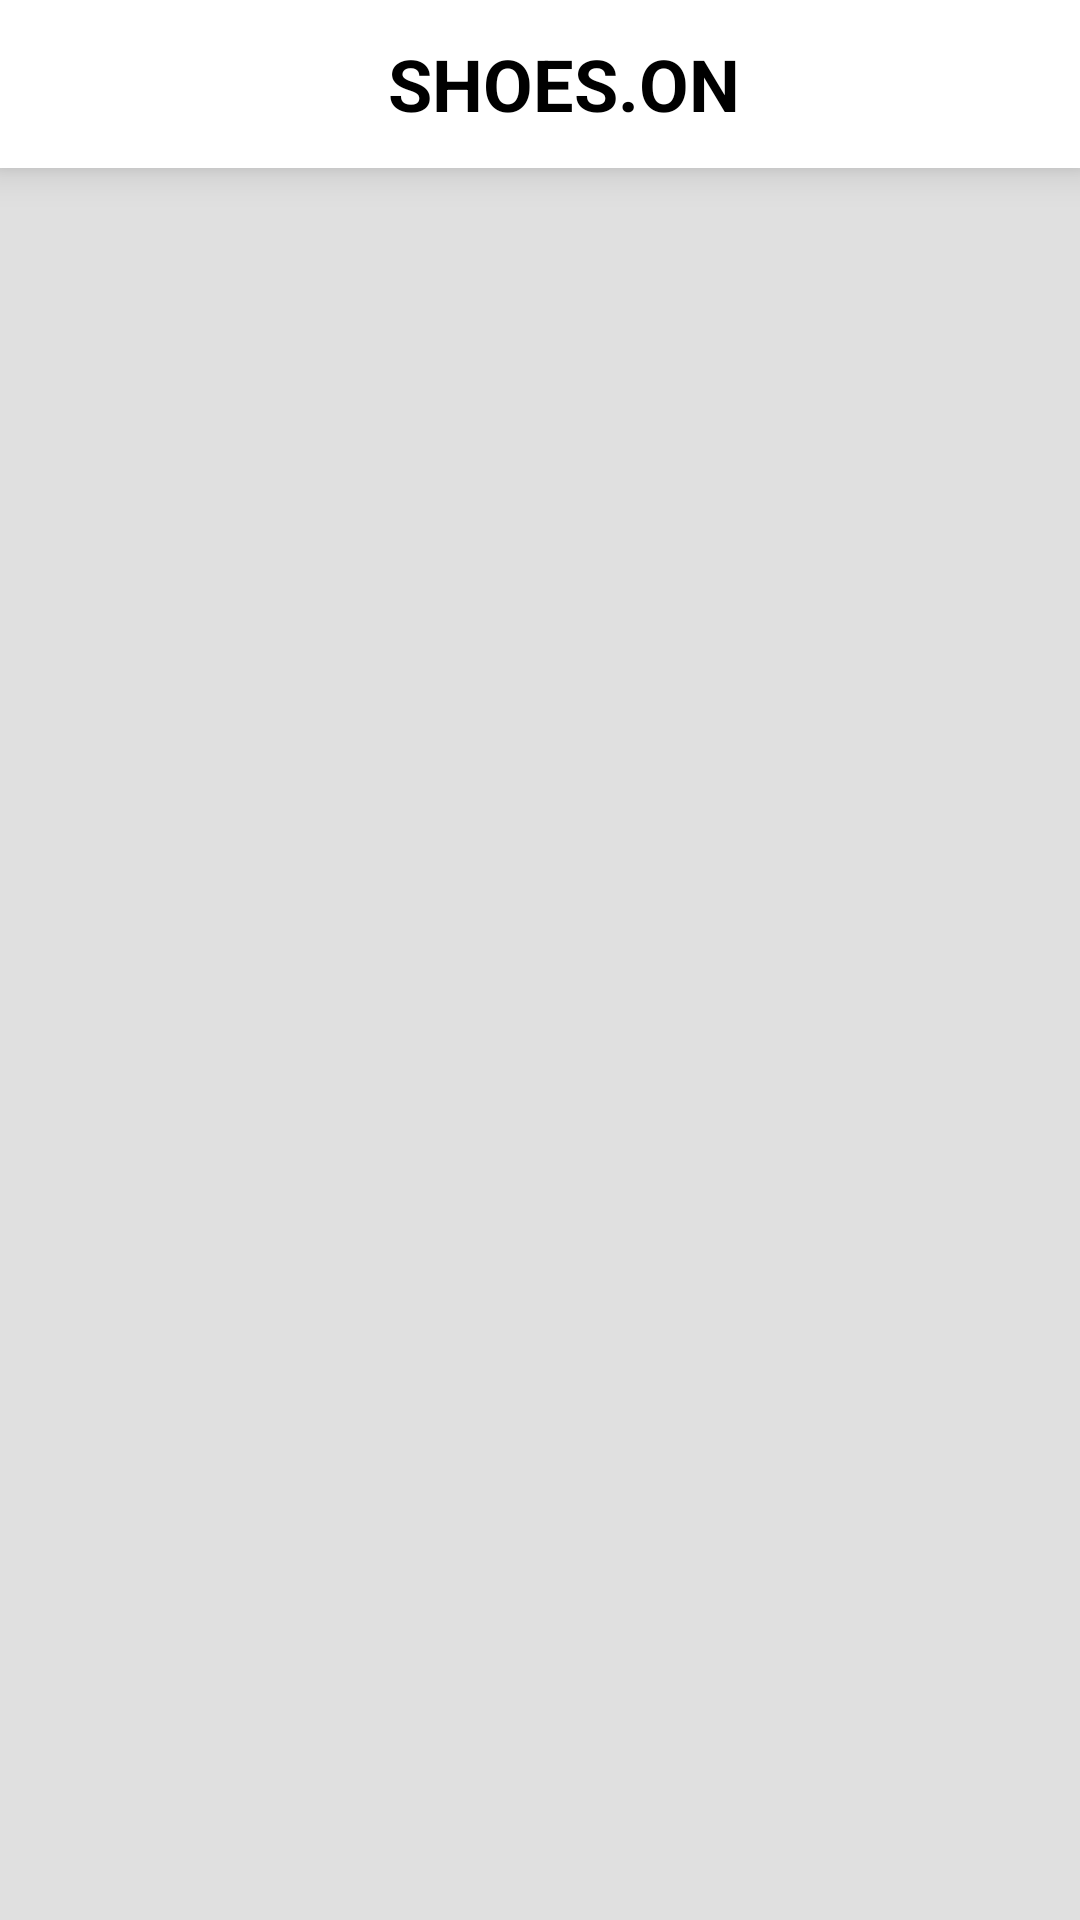

This screen was rendered from an Android layout file. Write that file and the resources it references.
<!-- AndroidManifest.xml: application theme Theme.PROJEK_ShoeAPP -->
<!-- res/layout/activity_main.xml -->
<?xml version="1.0" encoding="utf-8"?>
<androidx.coordinatorlayout.widget.CoordinatorLayout xmlns:android="http://schemas.android.com/apk/res/android"
    xmlns:app="http://schemas.android.com/apk/res-auto"
    xmlns:tools="http://schemas.android.com/tools"
    android:layout_width="match_parent"
    android:layout_height="match_parent"
    android:background="@color/light_gray"
    android:id="@+id/coordinatorLayout"
    tools:context=".views.MainActivity">

    <androidx.constraintlayout.widget.ConstraintLayout
        android:id="@+id/constraintLayout"
        android:layout_width="match_parent"
        android:layout_height="match_parent">

        <androidx.appcompat.widget.Toolbar
            android:id="@+id/toolbar"
            android:layout_width="0dp"
            android:layout_height="wrap_content"
            android:background="@color/white"
            android:elevation="8dp"
            app:layout_constraintEnd_toEndOf="parent"
            app:layout_constraintHorizontal_bias="0.5"
            app:layout_constraintStart_toStartOf="parent"
            app:layout_constraintTop_toTopOf="parent">

            <androidx.constraintlayout.widget.ConstraintLayout
                android:layout_width="match_parent"
                android:layout_height="wrap_content"
                tools:layout_editor_absoluteX="16dp"
                tools:layout_editor_absoluteY="12dp">

                <TextView
                    android:id="@+id/textView"
                    android:layout_width="wrap_content"
                    android:layout_height="wrap_content"
                    android:text="SHOES.ON"
                    android:textColor="@color/black"
                    android:textSize="24sp"
                    android:textStyle="bold"
                    app:layout_constraintBottom_toBottomOf="parent"
                    app:layout_constraintEnd_toEndOf="parent"
                    app:layout_constraintHorizontal_bias="0.5"
                    app:layout_constraintStart_toStartOf="parent"
                    app:layout_constraintTop_toTopOf="parent" />

                <ImageView
                    android:id="@+id/cartIv"
                    android:layout_width="wrap_content"
                    android:layout_height="wrap_content"
                    android:layout_marginEnd="16dp"
                    android:src="@drawable/ic_baseline_shopping_cart_24"
                    app:layout_constraintBottom_toBottomOf="parent"
                    app:layout_constraintEnd_toEndOf="parent"
                    app:layout_constraintTop_toTopOf="parent" />
            </androidx.constraintlayout.widget.ConstraintLayout>
        </androidx.appcompat.widget.Toolbar>

        <androidx.recyclerview.widget.RecyclerView
            android:id="@+id/mainRecyclerView"
            android:layout_width="0dp"
            android:layout_height="0dp"
            app:layout_constraintBottom_toBottomOf="parent"
            app:layout_constraintEnd_toEndOf="parent"
            app:layout_constraintHorizontal_bias="0.5"
            app:layout_constraintStart_toStartOf="parent"
            app:layout_constraintTop_toBottomOf="@+id/toolbar" />

    </androidx.constraintlayout.widget.ConstraintLayout>

</androidx.coordinatorlayout.widget.CoordinatorLayout>
<!-- resources referenced by this layout -->
<resources>
  <color name="black">#FF000000</color>
  <color name="light_gray">#e0e0e0</color>
  <color name="white">#FFFFFFFF</color>
  <style name="Theme.PROJEK_ShoeAPP" parent="Theme.MaterialComponents.DayNight.NoActionBar">
          
          <item name="colorPrimary">@color/purple_500</item>
          <item name="colorPrimaryVariant">@color/purple_700</item>
          <item name="colorOnPrimary">@color/white</item>
          
          <item name="colorSecondary">@color/teal_200</item>
          <item name="colorSecondaryVariant">@color/teal_700</item>
          <item name="colorOnSecondary">@color/black</item>
          
          <item name="android:statusBarColor">?attr/colorPrimaryVariant</item>
          
      </style>
  <color name="purple_500">#C1941B</color>
  <color name="purple_700">#fff18e</color>
  <color name="teal_200">#FF03DAC5</color>
  <color name="teal_700">#FF018786</color>
</resources>
